Run: headless pygame with SDL's dummy video driver; simulated clock (each Clock.tick advances the game by its frame time, no real sleeping); random seed 0; keys injected as events and as key.get_pressed() state; mouse plan: one left click at the window centre at the start of phase 2, then a move to the lower-right quarter at the start of phase 3.
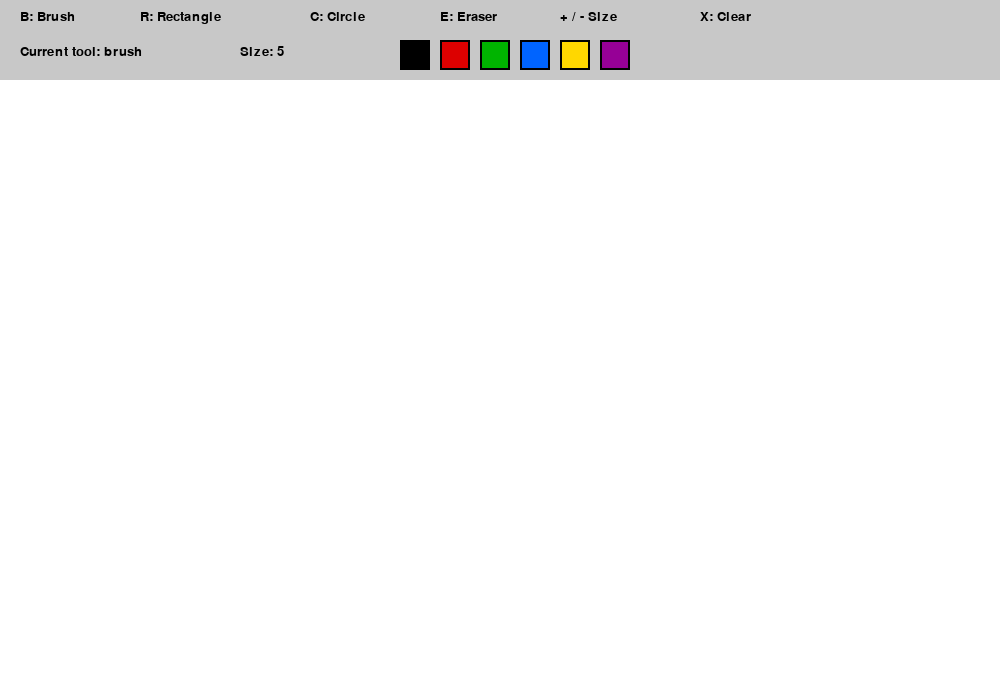
Frame 1 of 4 · flips 1–60 · no input
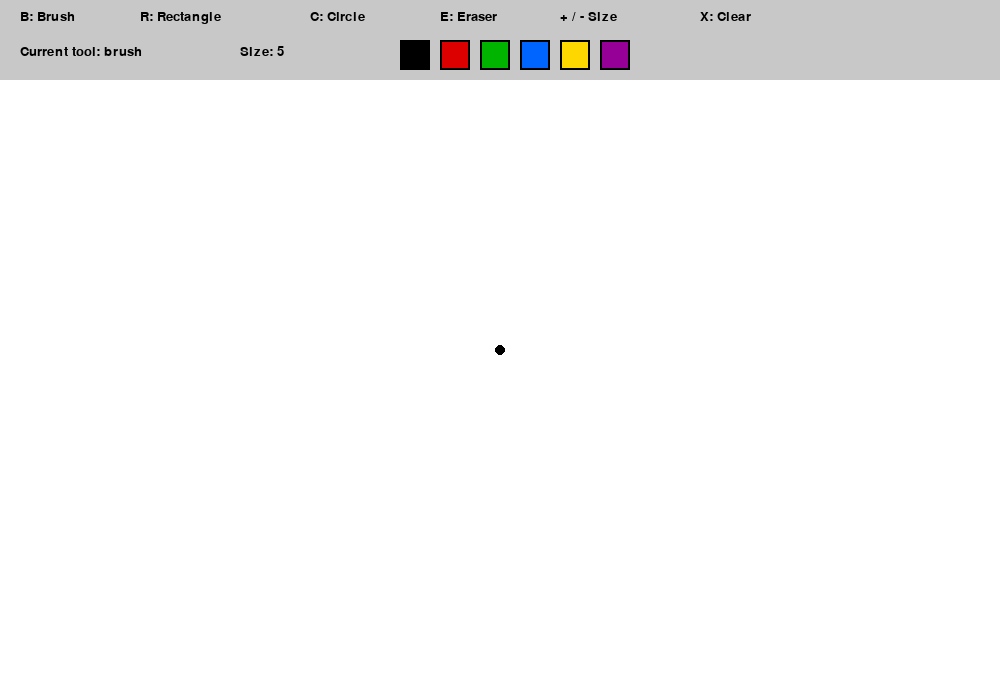
Frame 2 of 4 · flips 61–180 · clicked the window centre · tapped SPACE, RETURN · held RIGHT (→), D
Frame 3 of 4 · flips 181–300 · moved the mouse to the lower-right quarter · held DOWN (↓), S · screen unchanged from frame 2, image omitted
Frame 4 of 4 · flips 301–420 · held LEFT (←), A, UP (↑), W · screen unchanged from frame 3, image omitted

The pygame program that drew these frames:

import pygame
import sys
import math

# Initialize pygame
pygame.init()

# Screen settings
WIDTH = 1000
HEIGHT = 700
screen = pygame.display.set_mode((WIDTH, HEIGHT))
pygame.display.set_caption("Paint Program")

clock = pygame.time.Clock()
font = pygame.font.SysFont("Arial", 20)

# Colors
WHITE = (255, 255, 255)
BLACK = (0, 0, 0)
RED = (220, 0, 0)
GREEN = (0, 180, 0)
BLUE = (0, 100, 255)
YELLOW = (255, 215, 0)
PURPLE = (150, 0, 150)
GRAY = (200, 200, 200)
DARK_GRAY = (100, 100, 100)

# Canvas area
TOOLBAR_HEIGHT = 80
canvas = pygame.Surface((WIDTH, HEIGHT - TOOLBAR_HEIGHT))
canvas.fill(WHITE)

# Available colors
color_options = [BLACK, RED, GREEN, BLUE, YELLOW, PURPLE]

# Tools
TOOL_BRUSH = "brush"
TOOL_RECT = "rect"
TOOL_CIRCLE = "circle"
TOOL_ERASER = "eraser"

current_tool = TOOL_BRUSH
current_color = BLACK
brush_size = 5

drawing = False
start_pos = None
last_pos = None


def draw_toolbar():
    # Draw toolbar background
    pygame.draw.rect(screen, GRAY, (0, 0, WIDTH, TOOLBAR_HEIGHT))

    # Draw tool labels
    tools = [
        ("B: Brush", 20),
        ("R: Rectangle", 140),
        ("C: Circle", 310),
        ("E: Eraser", 440),
        ("+ / - Size", 560),
        ("X: Clear", 700),
    ]

    for text, x in tools:
        label = font.render(text, True, BLACK)
        screen.blit(label, (x, 10))

    # Show current tool
    current_tool_text = font.render(f"Current tool: {current_tool}", True, BLACK)
    screen.blit(current_tool_text, (20, 45))

    # Show brush size
    size_text = font.render(f"Size: {brush_size}", True, BLACK)
    screen.blit(size_text, (240, 45))

    # Draw color selection boxes
    color_x = 400
    for color in color_options:
        pygame.draw.rect(screen, color, (color_x, 40, 30, 30))
        pygame.draw.rect(screen, BLACK, (color_x, 40, 30, 30), 2)
        color_x += 40


def draw_line_smooth(surface, color, start, end, width):
    # Draw smooth line by drawing circles between points
    dx = end[0] - start[0]
    dy = end[1] - start[1]
    distance = max(abs(dx), abs(dy))

    if distance == 0:
        pygame.draw.circle(surface, color, start, width)
        return

    for i in range(distance + 1):
        x = int(start[0] + float(i) / distance * dx)
        y = int(start[1] + float(i) / distance * dy)
        pygame.draw.circle(surface, color, (x, y), width)


def handle_color_click(pos):
    # Check if user clicked on one of the color boxes
    color_x = 400
    for color in color_options:
        rect = pygame.Rect(color_x, 40, 30, 30)
        if rect.collidepoint(pos):
            return color
        color_x += 40
    return None


def main():
    global drawing, start_pos, last_pos
    global current_tool, current_color, brush_size

    running = True
    while running:
        clock.tick(60)

        # Draw UI
        screen.fill(WHITE)
        draw_toolbar()
        screen.blit(canvas, (0, TOOLBAR_HEIGHT))

        # Show preview shape while dragging
        if drawing and start_pos and current_tool in [TOOL_RECT, TOOL_CIRCLE]:
            mouse_pos = pygame.mouse.get_pos()
            preview_surface = canvas.copy()

            x1, y1 = start_pos
            x2, y2 = mouse_pos[0], mouse_pos[1] - TOOLBAR_HEIGHT

            if current_tool == TOOL_RECT:
                rect = pygame.Rect(min(x1, x2), min(y1, y2), abs(x2 - x1), abs(y2 - y1))
                pygame.draw.rect(preview_surface, current_color, rect, 2)

            elif current_tool == TOOL_CIRCLE:
                radius = int(math.sqrt((x2 - x1) ** 2 + (y2 - y1) ** 2))
                pygame.draw.circle(preview_surface, current_color, (x1, y1), radius, 2)

            screen.blit(preview_surface, (0, TOOLBAR_HEIGHT))

        pygame.display.flip()

        for event in pygame.event.get():
            if event.type == pygame.QUIT:
                pygame.quit()
                sys.exit()

            # Keyboard controls for tool selection
            if event.type == pygame.KEYDOWN:
                if event.key == pygame.K_b:
                    current_tool = TOOL_BRUSH
                elif event.key == pygame.K_r:
                    current_tool = TOOL_RECT
                elif event.key == pygame.K_c:
                    current_tool = TOOL_CIRCLE
                elif event.key == pygame.K_e:
                    current_tool = TOOL_ERASER
                elif event.key in (pygame.K_EQUALS, pygame.K_PLUS, pygame.K_KP_PLUS):
                    brush_size += 1
                elif event.key in (pygame.K_MINUS, pygame.K_KP_MINUS):
                    if brush_size > 1:
                        brush_size -= 1
                elif event.key == pygame.K_x:
                    canvas.fill(WHITE)

            # Mouse button pressed
            if event.type == pygame.MOUSEBUTTONDOWN:
                mouse_pos = pygame.mouse.get_pos()

                # If clicked on toolbar
                if mouse_pos[1] <= TOOLBAR_HEIGHT:
                    selected_color = handle_color_click(mouse_pos)
                    if selected_color is not None:
                        current_color = selected_color
                else:
                    drawing = True
                    start_pos = (mouse_pos[0], mouse_pos[1] - TOOLBAR_HEIGHT)
                    last_pos = start_pos

                    # For brush and eraser, start drawing immediately
                    if current_tool == TOOL_BRUSH:
                        pygame.draw.circle(canvas, current_color, start_pos, brush_size)
                    elif current_tool == TOOL_ERASER:
                        pygame.draw.circle(canvas, WHITE, start_pos, brush_size)

            # Mouse movement while drawing
            if event.type == pygame.MOUSEMOTION and drawing:
                mouse_pos = pygame.mouse.get_pos()
                canvas_pos = (mouse_pos[0], mouse_pos[1] - TOOLBAR_HEIGHT)

                if current_tool == TOOL_BRUSH:
                    draw_line_smooth(canvas, current_color, last_pos, canvas_pos, brush_size)
                    last_pos = canvas_pos

                elif current_tool == TOOL_ERASER:
                    draw_line_smooth(canvas, WHITE, last_pos, canvas_pos, brush_size)
                    last_pos = canvas_pos

            # Mouse button released
            if event.type == pygame.MOUSEBUTTONUP and drawing:
                mouse_pos = pygame.mouse.get_pos()
                end_pos = (mouse_pos[0], mouse_pos[1] - TOOLBAR_HEIGHT)

                if current_tool == TOOL_RECT:
                    rect = pygame.Rect(
                        min(start_pos[0], end_pos[0]),
                        min(start_pos[1], end_pos[1]),
                        abs(end_pos[0] - start_pos[0]),
                        abs(end_pos[1] - start_pos[1]),
                    )
                    pygame.draw.rect(canvas, current_color, rect, 2)

                elif current_tool == TOOL_CIRCLE:
                    radius = int(math.sqrt(
                        (end_pos[0] - start_pos[0]) ** 2 +
                        (end_pos[1] - start_pos[1]) ** 2
                    ))
                    pygame.draw.circle(canvas, current_color, start_pos, radius, 2)

                drawing = False
                start_pos = None
                last_pos = None


if __name__ == "__main__":
    main()
